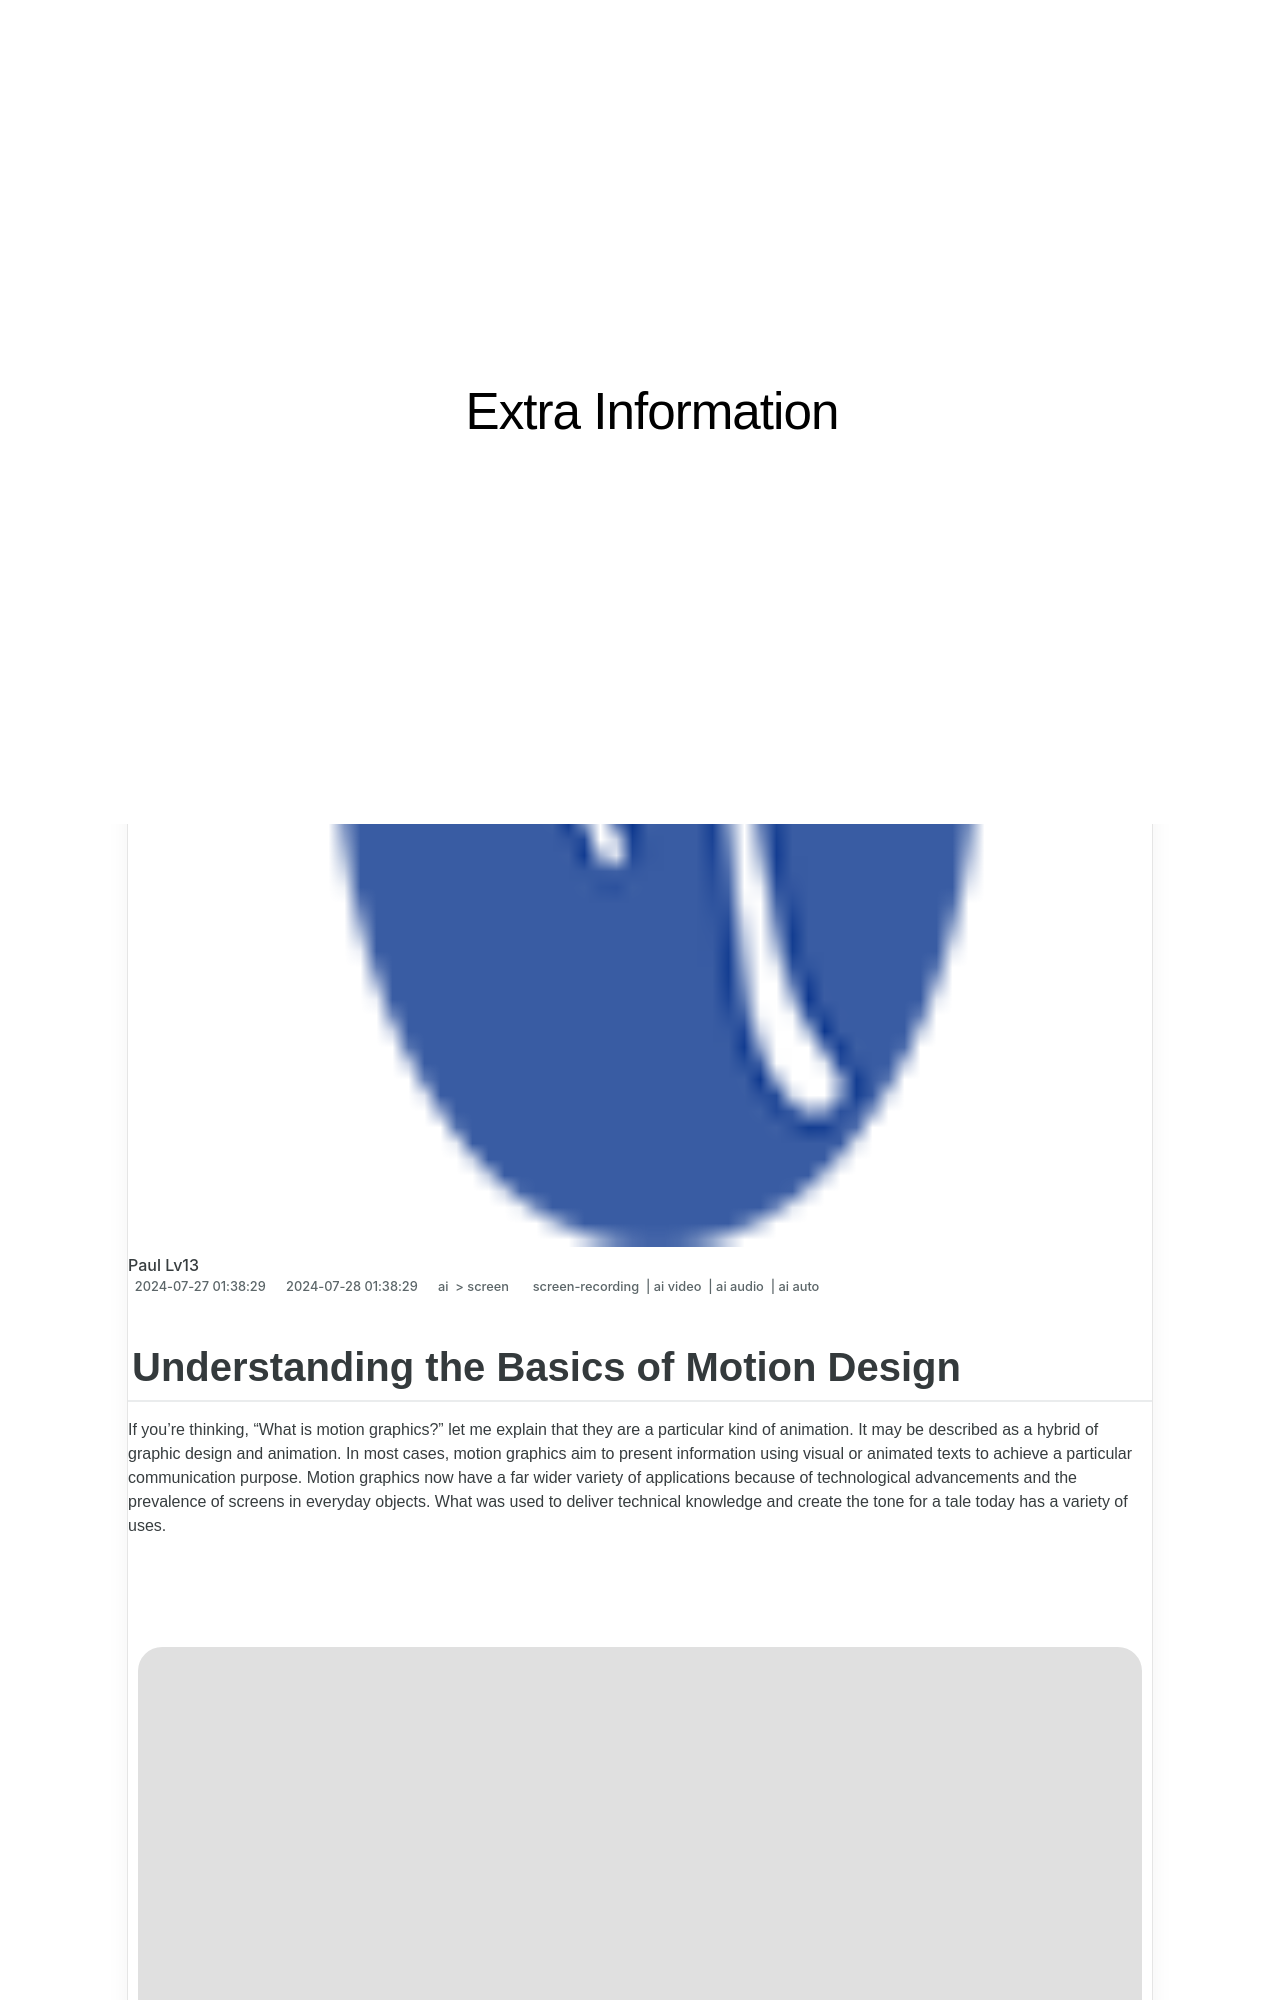

repository: techidaily/site-extra-information · page: understanding-the-basics-of-motion-design/index.html · generator: jekyll

---
title: "Understanding the Basics of Motion Design"
date: 2024-07-27T01:38:29.031Z
updated: 2024-07-28T01:38:29.031Z
tags: 
  - screen-recording
  - ai video
  - ai audio
  - ai auto
categories: 
  - ai
  - screen
description: "This Article Describes Understanding the Basics of Motion Design"
excerpt: "This Article Describes Understanding the Basics of Motion Design"
keywords: "Motion Design Essentials,Basic Motion Principles,Learning Motion Art,Mastering Movement Design,Fundamentals of Animation,Motion Design Basics Guide,Key Concepts in Motion Design"
thumbnail: https://thmb.techidaily.com/a65a2d3fb958e05df694286812a1e2454a9d6c6ff463421241eb49561be7ce4c.jpg
---

## Understanding the Basics of Motion Design

If you're thinking, "What is motion graphics?" let me explain that they are a particular kind of animation. It may be described as a hybrid of graphic design and animation. In most cases, motion graphics aim to present information using visual or animated texts to achieve a particular communication purpose. Motion graphics now have a far wider variety of applications because of technological advancements and the prevalence of screens in everyday objects. What was used to deliver technical knowledge and create the tone for a tale today has a variety of uses.

<!-- affiliate ads begin -->
<a href="https://appsumo.8odi.net/c/5597632/2075461/7443" target="_top" id="2075461"><img src="//a.impactradius-go.com/display-ad/7443-2075461" border="0" alt="" width="1200" height="600"/></a><img height="0" width="0" src="https://appsumo.8odi.net/i/5597632/2075461/7443" style="position:absolute;visibility:hidden;" border="0" />
<!-- affiliate ads end -->
